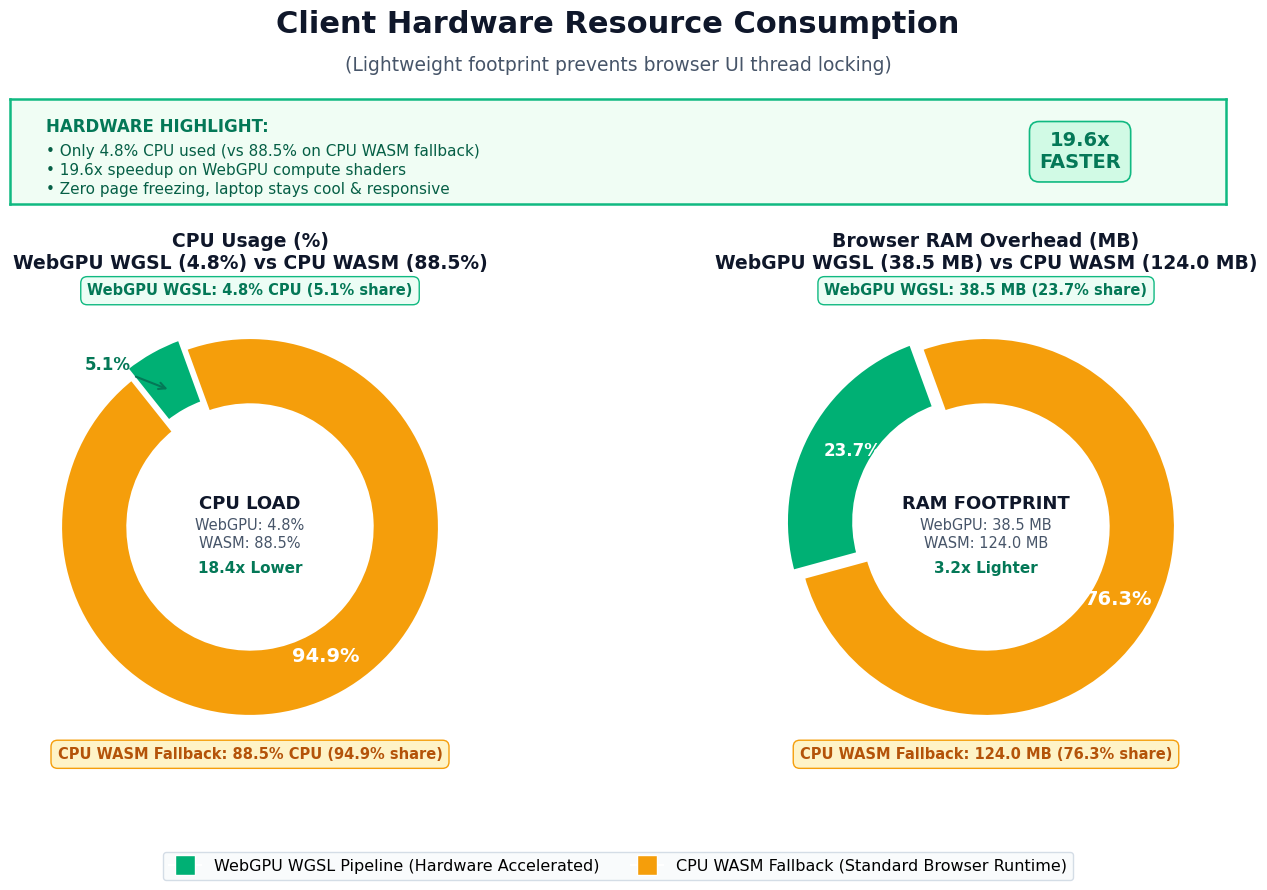

Source code (Python): (Note: this script raises an exception after producing the figure.)
#!/usr/bin/env python3
"""
generate_resource_donut_chart.py
Renders publication-grade Donut/Pie charts visualizing hardware resource consumption
comparing WebGPU WGSL Pipeline vs CPU WASM Fallback:
1. 2-Donut Chart: Direct 1-to-1 comparison of CPU Usage and RAM Footprint.
2. 3-Donut Chart: UI Thread Capacity (WebGPU vs WASM) + RAM Allocation.
"""

import matplotlib.pyplot as plt
import numpy as np
from matplotlib.lines import Line2D

def render_direct_2donut_chart():
    """Generates the direct 2-Donut comparison matching the bar chart metrics."""
    plt.rcParams['font.family'] = 'DejaVu Sans'
    plt.rcParams['font.size'] = 11

    c_webgpu = '#00B074'   # Vibrant Emerald Green
    c_wasm = '#F59E0B'     # Warm Amber Orange
    c_bg = '#FFFFFF'       # Clean presentation white
    c_banner_bg = '#F0FDF4' # Light mint card
    c_banner_edge = '#10B981'
    c_text_dark = '#0F172A'
    c_text_muted = '#475569'

    fig = plt.figure(figsize=(16, 9.5), dpi=300, facecolor=c_bg)

    # 1. Header Titles
    fig.text(0.5, 0.94, "Client Hardware Resource Consumption", 
             fontsize=22, weight='bold', color=c_text_dark, ha='center')
    fig.text(0.5, 0.90, "(Lightweight footprint prevents browser UI thread locking)", 
             fontsize=13.5, weight='normal', color=c_text_muted, ha='center')

    # 2. Top Hardware Highlight Banner Box
    ax_banner = fig.add_axes([0.12, 0.76, 0.76, 0.11])
    ax_banner.set_facecolor(c_banner_bg)
    for spine in ax_banner.spines.values():
        spine.set_edgecolor(c_banner_edge)
        spine.set_linewidth(1.8)
    ax_banner.set_xticks([])
    ax_banner.set_yticks([])

    ax_banner.text(0.03, 0.74, "HARDWARE HIGHLIGHT:", 
                   fontsize=12, weight='bold', color='#047857', va='center')
    ax_banner.text(0.03, 0.32, 
                   "• Only 4.8% CPU used (vs 88.5% on CPU WASM fallback)\n"
                   "• 19.6x speedup on WebGPU compute shaders\n"
                   "• Zero page freezing, laptop stays cool & responsive", 
                   fontsize=11, color='#065F46', va='center', linespacing=1.35)

    # Right side stat pill inside banner
    ax_banner.text(0.88, 0.50, "19.6x\nFASTER", 
                   fontsize=14, weight='bold', color='#047857', 
                   ha='center', va='center', 
                   bbox=dict(boxstyle='round,pad=0.5', facecolor='#D1FAE5', edgecolor='#10B981', lw=1.2))

    # 3. Subplot 1: CPU Usage Donut
    ax1 = fig.add_axes([0.08, 0.17, 0.38, 0.50])
    cpu_values = [4.8, 88.5]
    colors = [c_webgpu, c_wasm]
    explode = (0.06, 0)
    
    wedges1, texts1 = ax1.pie(
        cpu_values, 
        explode=explode,
        startangle=110,
        colors=colors,
        wedgeprops=dict(width=0.36, edgecolor='white', linewidth=3)
    )

    # Center text inside Donut 1
    ax1.text(0, 0.12, "CPU LOAD", ha='center', va='center', fontsize=13, weight='bold', color=c_text_dark)
    ax1.text(0, -0.04, "WebGPU: 4.8%\nWASM: 88.5%", ha='center', va='center', fontsize=10.5, color=c_text_muted, linespacing=1.2)
    ax1.text(0, -0.22, "18.4x Lower", ha='center', va='center', fontsize=11, weight='bold', color='#047857')

    ax1.set_title("CPU Usage (%)\nWebGPU WGSL (4.8%) vs CPU WASM (88.5%)", 
                  fontsize=13.5, weight='bold', color=c_text_dark, pad=15)

    # Distinct Callout Cards above and below Donut 1
    ax1.text(0, 1.22, "WebGPU WGSL: 4.8% CPU (5.1% share)", 
             fontsize=10.5, weight='bold', color='#047857', ha='center',
             bbox=dict(boxstyle='round,pad=0.45', facecolor='#ECFDF5', edgecolor='#10B981', lw=1))
    
    ax1.text(0, -1.22, "CPU WASM Fallback: 88.5% CPU (94.9% share)", 
             fontsize=10.5, weight='bold', color='#B45309', ha='center',
             bbox=dict(boxstyle='round,pad=0.45', facecolor='#FEF3C7', edgecolor='#F59E0B', lw=1))

    # Inner wedge labels (calculated accurately to avoid edge overlap)
    ax1.annotate("5.1%", xy=(-0.42, 0.72), xytext=(-0.75, 0.85),
                 arrowprops=dict(arrowstyle="->", color='#047857', lw=1.5),
                 color='#047857', weight='bold', fontsize=12, ha='center', va='center')
    ax1.text(0.40, -0.68, "94.9%", color='white', weight='bold', fontsize=14, ha='center', va='center')

    # 4. Subplot 2: Browser RAM Donut
    ax2 = fig.add_axes([0.54, 0.17, 0.38, 0.50])
    ram_values = [38.5, 124.0]
    explode_ram = (0.06, 0)

    wedges2, texts2 = ax2.pie(
        ram_values, 
        explode=explode_ram,
        startangle=110,
        colors=colors,
        wedgeprops=dict(width=0.36, edgecolor='white', linewidth=3)
    )

    # Center text inside Donut 2
    ax2.text(0, 0.12, "RAM FOOTPRINT", ha='center', va='center', fontsize=13, weight='bold', color=c_text_dark)
    ax2.text(0, -0.04, "WebGPU: 38.5 MB\nWASM: 124.0 MB", ha='center', va='center', fontsize=10.5, color=c_text_muted, linespacing=1.2)
    ax2.text(0, -0.22, "3.2x Lighter", ha='center', va='center', fontsize=11, weight='bold', color='#047857')

    ax2.set_title("Browser RAM Overhead (MB)\nWebGPU WGSL (38.5 MB) vs CPU WASM (124.0 MB)", 
                  fontsize=13.5, weight='bold', color=c_text_dark, pad=15)

    # Distinct Callout Cards above and below Donut 2
    ax2.text(0, 1.22, "WebGPU WGSL: 38.5 MB (23.7% share)", 
             fontsize=10.5, weight='bold', color='#047857', ha='center',
             bbox=dict(boxstyle='round,pad=0.45', facecolor='#ECFDF5', edgecolor='#10B981', lw=1))
    
    ax2.text(0, -1.22, "CPU WASM Fallback: 124.0 MB (76.3% share)", 
             fontsize=10.5, weight='bold', color='#B45309', ha='center',
             bbox=dict(boxstyle='round,pad=0.45', facecolor='#FEF3C7', edgecolor='#F59E0B', lw=1))

    # Inner wedge percentage labels cleanly positioned at mid-radius
    ax2.text(-0.70, 0.40, "23.7%", color='white', weight='bold', fontsize=12, ha='center', va='center')
    ax2.text(0.70, -0.38, "76.3%", color='white', weight='bold', fontsize=14, ha='center', va='center')

    # 5. Shared Legend at Bottom
    legend_elements = [
        Line2D([0], [0], marker='s', color='w', label='WebGPU WGSL Pipeline (Hardware Accelerated)',
               markerfacecolor=c_webgpu, markersize=14),
        Line2D([0], [0], marker='s', color='w', label='CPU WASM Fallback (Standard Browser Runtime)',
               markerfacecolor=c_wasm, markersize=14)
    ]
    fig.legend(handles=legend_elements, loc='lower center', ncol=2, 
               frameon=True, facecolor='#F8FAFC', edgecolor='#CBD5E1', 
               fontsize=11.5, bbox_to_anchor=(0.5, 0.04))

    out_path = "docs/resource_consumption_donut_chart.png"
    plt.savefig(out_path, dpi=300, bbox_inches='tight', facecolor=c_bg)
    plt.close()
    print(f"Saved: {out_path}")


def render_capacity_trio_donut_chart():
    """Generates 3 Donut charts showing:
       1. WebGPU CPU Thread Capacity (4.8% used vs 95.2% free)
       2. CPU WASM Thread Capacity (88.5% choked vs 11.5% free)
       3. Memory Footprint Share (38.5 MB vs 124.0 MB)
    """
    plt.rcParams['font.family'] = 'DejaVu Sans'
    plt.rcParams['font.size'] = 11

    c_webgpu = '#00B074'   # Emerald Green
    c_wasm = '#EF4444'     # Red/Coral for heavy thread choke
    c_free = '#E2E8F0'     # Soft neutral gray for free CPU
    c_bg = '#FFFFFF'
    c_text_dark = '#0F172A'
    c_text_muted = '#475569'

    fig = plt.figure(figsize=(17, 9.5), dpi=300, facecolor=c_bg)

    # 1. Header
    fig.text(0.5, 0.94, "Client Hardware Thread Capacity & Footprint", 
             fontsize=22, weight='bold', color=c_text_dark, ha='center')
    fig.text(0.5, 0.90, "How WebGPU offloading preserves 95.2% of browser UI responsiveness", 
             fontsize=13.5, weight='normal', color=c_text_muted, ha='center')

    # 2. Highlight Banner
    ax_banner = fig.add_axes([0.10, 0.76, 0.80, 0.11])
    ax_banner.set_facecolor('#F0FDF4')
    for spine in ax_banner.spines.values():
        spine.set_edgecolor('#10B981')
        spine.set_linewidth(1.8)
    ax_banner.set_xticks([])
    ax_banner.set_yticks([])

    ax_banner.text(0.02, 0.74, "HARDWARE HIGHLIGHT:", 
                   fontsize=12, weight='bold', color='#047857', va='center')
    ax_banner.text(0.02, 0.32, 
                   "• Only 4.8% CPU used by WebGPU shaders (vs 88.5% choked on CPU WASM)\n"
                   "• 95.2% of browser main thread left completely idle for 60 FPS user interaction\n"
                   "• Browser RAM reduced from 124.0 MB down to 38.5 MB (3.2x memory reduction)", 
                   fontsize=11, color='#065F46', va='center', linespacing=1.35)
    
    ax_banner.text(0.88, 0.50, "95.2%\nFREE CPU", 
                   fontsize=14, weight='bold', color='#047857', 
                   ha='center', va='center', 
                   bbox=dict(boxstyle='round,pad=0.5', facecolor='#D1FAE5', edgecolor='#10B981', lw=1.2))

    # Donut 1: WebGPU CPU Capacity
    ax1 = fig.add_axes([0.05, 0.18, 0.28, 0.50])
    ax1.pie([4.8, 95.2], colors=[c_webgpu, c_free], startangle=90,
            wedgeprops=dict(width=0.35, edgecolor='white', linewidth=2.5))
    ax1.text(0, 0.12, "4.8%", ha='center', va='center', fontsize=20, weight='bold', color='#047857')
    ax1.text(0, -0.06, "CPU Used", ha='center', va='center', fontsize=11, weight='bold', color=c_text_dark)
    ax1.text(0, -0.22, "95.2% Free UI Headroom", ha='center', va='center', fontsize=9.5, color='#059669', weight='bold')
    ax1.set_title("WebGPU WGSL Pipeline\n(Thread Capacity: 100%)", fontsize=13, weight='bold', color=c_text_dark, pad=15)
    ax1.text(0, -1.25, "Leaves browser UI thread\ncompletely smooth & responsive", 
             ha='center', va='center', fontsize=10.5, color='#047857', weight='bold')

    # Donut 2: CPU WASM Capacity
    ax2 = fig.add_axes([0.36, 0.18, 0.28, 0.50])
    ax2.pie([88.5, 11.5], colors=[c_wasm, c_free], startangle=90,
            wedgeprops=dict(width=0.35, edgecolor='white', linewidth=2.5))
    ax2.text(0, 0.12, "88.5%", ha='center', va='center', fontsize=20, weight='bold', color='#DC2626')
    ax2.text(0, -0.06, "CPU Used", ha='center', va='center', fontsize=11, weight='bold', color=c_text_dark)
    ax2.text(0, -0.22, "Only 11.5% Headroom", ha='center', va='center', fontsize=9.5, color='#DC2626', weight='bold')
    ax2.set_title("CPU WASM Fallback\n(Thread Capacity: 100%)", fontsize=13, weight='bold', color=c_text_dark, pad=15)
    ax2.text(0, -1.25, "Chokes browser UI thread,\ncausing page jitter & tab freezes", 
             ha='center', va='center', fontsize=10.5, color='#DC2626', weight='bold')

    # Donut 3: RAM Footprint Share
    ax3 = fig.add_axes([0.67, 0.18, 0.28, 0.50])
    ax3.pie([38.5, 124.0],
            colors=[c_webgpu, '#F59E0B'], startangle=110,
            wedgeprops=dict(width=0.35, edgecolor='white', linewidth=2.5))
    
    # Custom wedge labels positioned with precise polar coordinates
    ax3.text(-0.70, 0.40, "23.7%", color='white', weight='bold', fontsize=12, ha='center', va='center')
    ax3.text(0.70, -0.38, "76.3%", color='white', weight='bold', fontsize=13, ha='center', va='center')

    ax3.text(0, 0.12, "38.5 MB", ha='center', va='center', fontsize=18, weight='bold', color='#047857')
    ax3.text(0, -0.06, "vs 124.0 MB", ha='center', va='center', fontsize=11, weight='bold', color=c_text_dark)
    ax3.text(0, -0.22, "3.2x Lighter Footprint", ha='center', va='center', fontsize=9.5, color='#047857', weight='bold')
    ax3.set_title("Browser RAM Allocation\n(Client Memory: 162.5 MB)", fontsize=13, weight='bold', color=c_text_dark, pad=15)
    ax3.text(0, -1.25, "Minimal memory footprint\nsuitable for low-end laptops", 
             ha='center', va='center', fontsize=10.5, color='#047857', weight='bold')

    # Bottom Legend
    legend_elements = [
        Line2D([0], [0], marker='s', color='w', label='WebGPU WGSL Pipeline (Hardware Accelerated)',
               markerfacecolor=c_webgpu, markersize=14),
        Line2D([0], [0], marker='s', color='w', label='CPU WASM Fallback (Heavy Compute Choke)',
               markerfacecolor=c_wasm, markersize=14),
        Line2D([0], [0], marker='s', color='w', label='Free Browser UI Capacity (Idle Headroom)',
               markerfacecolor=c_free, markersize=14),
    ]
    fig.legend(handles=legend_elements, loc='lower center', ncol=3, 
               frameon=True, facecolor='#F8FAFC', edgecolor='#CBD5E1', 
               fontsize=11.5, bbox_to_anchor=(0.5, 0.04))

    out_path = "docs/resource_capacity_trio_donut_chart.png"
    plt.savefig(out_path, dpi=300, bbox_inches='tight', facecolor=c_bg)
    plt.close()
    print(f"Saved: {out_path}")

if __name__ == "__main__":
    render_direct_2donut_chart()
    render_capacity_trio_donut_chart()
